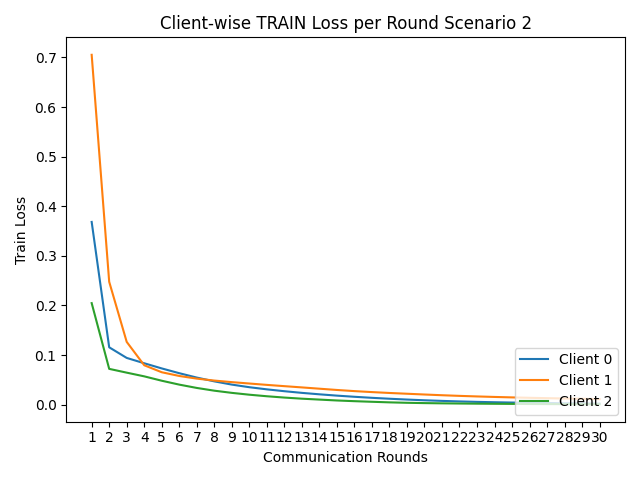

The table this chart was drawn from, first rows:
round, client_0, client_1, client_2
1, 0.3684, 0.7054, 0.2047
2, 0.1156, 0.2478, 0.07214
3, 0.09421, 0.1265, 0.0645
4, 0.08345, 0.07944, 0.05705
5, 0.07303, 0.06531, 0.04821
6, 0.06341, 0.05781, 0.04037
7, 0.05459, 0.05246, 0.03368
8, 0.04694, 0.04855, 0.02815
9, 0.04041, 0.04539, 0.02374
10, 0.03516, 0.04259, 0.02004
11, 0.03083, 0.03984, 0.01692
12, 0.02709, 0.03727, 0.01426
13, 0.02374, 0.03475, 0.01201
14, 0.02083, 0.03215, 0.01019
15, 0.01818, 0.02958, 0.008397
16, 0.01584, 0.02728, 0.006991
17, 0.01375, 0.02531, 0.005758
18, 0.0119, 0.02353, 0.004603
19, 0.01026, 0.02198, 0.003715
20, 0.008788, 0.02043, 0.003096
21, 0.007542, 0.01898, 0.002628
22, 0.006487, 0.01768, 0.002264
23, 0.00556, 0.01654, 0.001969
24, 0.004825, 0.01552, 0.001725
25, 0.004209, 0.0146, 0.001513
26, 0.003975, 0.01378, 0.001314
27, 0.003331, 0.01305, 0.001148
28, 0.002782, 0.01238, 0.0009865
29, 0.002383, 0.01178, 0.0008802
30, 0.002083, 0.01121, 0.0007853
